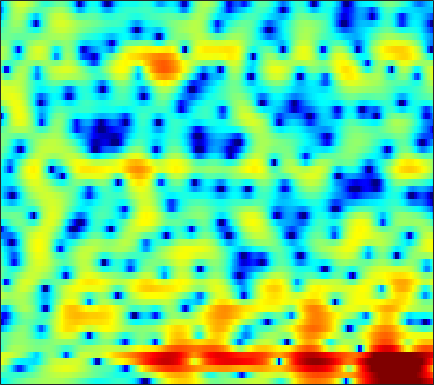

The table this chart was drawn from, first rows:
-5.5035, -4.9234, -4.2113, -3.5603, -3.1097, -2.5616, -2.0694, -1.7234, -1.2979, -0.92617, -0.59907, -0.37338, -0.098362, 0.14713, 0.31623, 0.52034, 0.69921, 0.82894, 0.98552, 1.1168, 1.226, 1.301, 1.3775, 1.4228
-2.768, -2.779, -2.814, -2.867, -2.906, -2.948, -2.965, -2.946, -2.866, -2.717, -2.49, -2.269, -1.923, -1.53, -1.213, -0.7751, -0.3432, -0.02451, 0.3859, 0.7689, 1.118, 1.358, 1.64, 1.88
0.2877, -0.4031, -1.51, -2.875, -4.106, -6.084, -8.516, -10.6, -12.98, -12.9, -10.68, -8.876, -6.803, -5.106, -4.054, -2.855, -1.824, -1.133, -0.3098, 0.4249, 1.085, 1.533, 2.061, 2.526
3.985, 3.327, 2.316, 1.136, 0.1413, -1.289, -2.745, -3.746, -4.759, -5.269, -5.393, -5.409, -5.505, -5.736, -5.977, -6.202, -5.976, -5.368, -4.077, -2.588, -1.149, -0.2268, 0.7769, 1.534
3.22, 3.244, 3.23, 3.13, 2.991, 2.718, 2.363, 2.041, 1.529, 0.9607, 0.2591, -0.3894, -1.454, -2.811, -3.978, -5.541, -6.441, -6.141, -4.685, -2.945, -1.454, -0.6231, 0.1227, 0.4251
-3.153, -1.884, -0.6367, 0.2303, 0.6944, 1.118, 1.359, 1.443, 1.444, 1.345, 1.147, 0.9566, 0.671, 0.3727, 0.1731, -0.0373, -0.172, -0.2025, -0.155, -0.04189, 0.09284, 0.1728, 0.223, 0.1363
-2.227, -1.701, -1.054, -0.4966, -0.1498, 0.2339, 0.4999, 0.6349, 0.7251, 0.7209, 0.6306, 0.517, 0.3113, 0.05486, -0.1503, -0.4062, -0.6226, -0.7389, -0.7954, -0.748, -0.5976, -0.4347, -0.1812, 0.07405
-1.643, -1.489, -1.156, -0.7539, -0.4317, -0.01179, 0.341, 0.5499, 0.7149, 0.7219, 0.5608, 0.3251, -0.1559, -0.8562, -1.523, -2.603, -3.82, -4.717, -5.539, -5.498, -4.508, -3.423, -1.907, -0.5136
-8.205, -7.582, -6.185, -4.643, -3.567, -2.321, -1.343, -0.7701, -0.2093, 0.09429, 0.1547, 0.01771, -0.4341, -1.197, -2.03, -3.542, -5.662, -7.747, -10.85, -11.26, -7.995, -5.423, -2.642, -0.4669
-17.04, -14.88, -11.78, -9.208, -7.559, -5.704, -4.165, -3.226, -2.226, -1.509, -1.059, -0.9013, -0.8943, -1.078, -1.333, -1.774, -2.252, -2.546, -2.748, -2.635, -2.169, -1.611, -0.6727, 0.3826
-12.79, -14.35, -14.33, -11.74, -9.448, -6.766, -4.625, -3.33, -1.999, -1.054, -0.4324, -0.1696, -0.06506, -0.193, -0.4361, -0.9094, -1.494, -1.961, -2.544, -2.953, -2.995, -2.7, -1.883, -0.7073
-6.231, -7.525, -7.859, -6.44, -4.955, -3.051, -1.49, -0.5333, 0.4507, 1.12, 1.466, 1.548, 1.403, 0.9403, 0.4116, -0.5965, -2.009, -3.432, -6.015, -10.02, -16.88, -17.33, -9.725, -4.998
0.7879, 0.3844, 0.08202, 0.062, 0.1874, 0.4711, 0.8205, 1.072, 1.334, 1.47, 1.437, 1.284, 0.8942, 0.2771, -0.3274, -1.365, -2.622, -3.69, -5.162, -6.486, -7.256, -7.192, -6.189, -4.538
2.369, 1.884, 1.421, 1.165, 1.109, 1.176, 1.365, 1.511, 1.666, 1.715, 1.621, 1.422, 0.9799, 0.3008, -0.3774, -1.497, -2.842, -3.973, -5.538, -6.919, -7.697, -7.627, -6.715, -5.231
0.9106, -0.3278, -1.504, -1.724, -1.272, -0.2721, 0.7898, 1.485, 2.229, 2.712, 2.941, 2.923, 2.656, 2.093, 1.446, 0.2693, -1.37, -3.008, -6.02, -10.73, -19.77, -18.41, -10.34, -6.149
-3.035, -6.773, -14.91, -12.72, -7.58, -3.565, -1.086, 0.2365, 1.534, 2.44, 3.021, 3.274, 3.377, 3.229, 2.959, 2.379, 1.561, 0.8297, -0.2334, -1.248, -1.949, -2.165, -2.056, -1.684
-0.7751, -1.748, -2.681, -3.03, -2.868, -2.303, -1.525, -0.8743, -0.02523, 0.7609, 1.436, 1.871, 2.317, 2.594, 2.692, 2.675, 2.517, 2.324, 1.977, 1.571, 1.129, 0.7803, 0.2715, -0.3362
-0.6779, -1.418, -2.377, -3.221, -3.709, -4.099, -4.022, -3.643, -2.794, -1.736, -0.6206, 0.1598, 1.077, 1.82, 2.253, 2.665, 2.895, 2.954, 2.895, 2.688, 2.341, 1.992, 1.412, 0.6882
-1.847, -2.912, -4.655, -6.865, -8.977, -12.45, -14.91, -13.14, -9.095, -5.739, -3.176, -1.64, -1.8137e-05, 1.272, 2.012, 2.757, 3.235, 3.432, 3.506, 3.375, 3.061, 2.715, 2.13, 1.436
-2.492, -3.59, -5.279, -7.199, -8.763, -10.7, -11.48, -10.56, -8.139, -5.476, -3.104, -1.563, 0.162, 1.553, 2.38, 3.219, 3.759, 3.982, 4.037, 3.826, 3.357, 2.846, 1.955, 0.8651
-3.322, -4.446, -6.009, -7.44, -8.273, -8.713, -8.196, -7.281, -5.595, -3.678, -1.777, -0.465, 1.101, 2.39, 3.178, 3.961, 4.458, 4.641, 4.62, 4.279, 3.603, 2.848, 1.473, -0.4268
-5.89, -7.275, -9.627, -13.08, -17.36, -25.69, -16.08, -11.37, -7.205, -4.198, -1.864, -0.4136, 1.189, 2.447, 3.199, 3.943, 4.427, 4.606, 4.601, 4.314, 3.711, 3.04, 1.831, 0.2336
-9.954, -10.15, -10.27, -10.5, -10.63, -10.26, -8.811, -7.326, -5.148, -3.157, -1.457, -0.383, 0.82, 1.804, 2.406, 3.057, 3.53, 3.759, 3.9, 3.841, 3.552, 3.186, 2.486, 1.569
-17.12, -12.61, -9.301, -7.287, -6.166, -4.95, -3.873, -3.129, -2.187, -1.355, -0.6399, -0.1901, 0.3002, 0.7225, 1.029, 1.479, 1.957, 2.338, 2.808, 3.155, 3.335, 3.325, 3.101, 2.622
-4.996, -4.565, -3.756, -2.912, -2.329, -1.641, -1.118, -0.8114, -0.5676, -0.5537, -0.7899, -1.147, -1.862, -2.741, -3.282, -3.338, -2.361, -1.194, 0.4095, 1.76, 2.75, 3.244, 3.584, 3.567
-1.131, -1.156, -1.099, -0.9753, -0.8751, -0.7464, -0.6651, -0.6642, -0.8068, -1.173, -1.908, -2.794, -4.663, -7.895, -12.22, -20.6, -10.3, -5.852, -2.163, 0.2482, 1.854, 2.681, 3.384, 3.695
-1.743, -1.999, -2.314, -2.565, -2.685, -2.762, -2.717, -2.65, -2.544, -2.493, -2.574, -2.751, -3.135, -3.549, -3.725, -3.529, -2.692, -1.764, -0.4155, 0.8295, 1.845, 2.43, 2.969, 3.252
-4.028, -4.692, -5.699, -6.735, -7.365, -7.714, -7.321, -6.618, -5.448, -4.304, -3.295, -2.654, -1.928, -1.312, -0.8823, -0.3098, 0.3092, 0.7774, 1.394, 1.954, 2.421, 2.691, 2.929, 3.022
-6.015, -7.085, -9.135, -12.35, -16.31, -27.5, -17.74, -12.57, -8.366, -5.588, -3.577, -2.391, -1.111, -0.1015, 0.518, 1.202, 1.752, 2.087, 2.438, 2.68, 2.819, 2.856, 2.825, 2.7
-6.141, -6.681, -7.608, -8.699, -9.425, -9.704, -8.777, -7.465, -5.465, -3.586, -1.93, -0.8696, 0.3095, 1.243, 1.802, 2.371, 2.734, 2.895, 2.965, 2.889, 2.685, 2.459, 2.084, 1.647
-5.651, -5.527, -5.42, -5.283, -5.105, -4.626, -3.867, -3.111, -1.972, -0.7693, 0.389, 1.183, 2.088, 2.792, 3.177, 3.484, 3.562, 3.464, 3.135, 2.597, 1.879, 1.249, 0.32, -0.6507
-5.385, -5.263, -5.312, -5.29, -5.037, -4.314, -3.16, -2.14, -0.7227, 0.6657, 1.88, 2.668, 3.526, 4.14, 4.415, 4.515, 4.308, 3.92, 3.084, 1.854, 0.2491, -1.153, -3.101, -4.844
-4.663, -5.7, -8.019, -11.56, -13.69, -11.04, -6.678, -4.121, -1.51, 0.5007, 2.09, 3.045, 4.035, 4.723, 5.024, 5.129, 4.845, 4.341, 3.216, 1.448, -1.21, -4.097, -10.26, -24.53
-3.044, -4.25, -6.298, -8.575, -9.558, -8.786, -6.649, -5.013, -3.069, -1.427, 0.02315, 0.9963, 2.118, 3.001, 3.495, 3.893, 3.931, 3.728, 3.097, 2.061, 0.6132, -0.6728, -2.381, -3.505
-1.401, -2.158, -3.207, -4.226, -4.902, -5.638, -6.145, -6.432, -6.475, -5.944, -4.745, -3.549, -1.866, -0.3731, 0.5574, 1.49, 2.103, 2.355, 2.449, 2.304, 2.002, 1.719, 1.36, 1.093
-0.3439, -0.9518, -1.866, -2.934, -3.909, -5.516, -7.747, -10.15, -15.7, -23.46, -13.44, -9.042, -5.316, -2.797, -1.407, -0.01999, 0.9701, 1.494, 1.981, 2.266, 2.411, 2.454, 2.452, 2.429
0.107, -0.2729, -0.8922, -1.655, -2.344, -3.458, -4.811, -5.913, -7.201, -7.603, -6.655, -5.415, -3.665, -2.137, -1.203, -0.1977, 0.5598, 0.9995, 1.446, 1.781, 2.02, 2.155, 2.274, 2.332
-0.2037, -0.2445, -0.333, -0.4734, -0.604, -0.8321, -1.096, -1.279, -1.444, -1.464, -1.299, -1.091, -0.7571, -0.4288, -0.2232, -0.02591, 0.09828, 0.1801, 0.2959, 0.4603, 0.683, 0.8744, 1.134, 1.328
-1.745, -1.332, -0.668, 0.009186, 0.464, 0.9774, 1.361, 1.555, 1.699, 1.741, 1.665, 1.53, 1.214, 0.7296, 0.2642, -0.5023, -1.362, -1.991, -2.583, -2.691, -2.241, -1.673, -0.8384, -0.1011
-6.84, -5.284, -2.912, -0.7651, 0.5378, 1.89, 2.842, 3.328, 3.681, 3.744, 3.508, 3.146, 2.391, 1.281, 0.1707, -1.758, -4.396, -7.144, -12.14, -14.14, -9.183, -6.206, -3.478, -1.642
-16.6, -10.19, -4.856, -1.459, 0.3714, 2.141, 3.304, 3.868, 4.256, 4.25, 3.887, 3.379, 2.412, 1.087, -0.1555, -2.132, -4.514, -6.43, -8.715, -9.383, -7.884, -6.281, -4.262, -2.646
-3.752, -2.583, -0.8407, 0.8067, 1.865, 2.98, 3.747, 4.074, 4.216, 4.007, 3.469, 2.838, 1.708, 0.2546, -1.023, -2.92, -4.86, -6.182, -7.388, -7.668, -7.053, -6.216, -4.947, -3.756
1.113, 1.641, 2.342, 3.003, 3.438, 3.881, 4.135, 4.174, 4, 3.567, 2.84, 2.095, 0.7856, -0.8963, -2.461, -5.077, -8.57, -12.09, -18.23, -16.83, -11.84, -9.266, -6.893, -5.321
3.095, 3.276, 3.518, 3.724, 3.84, 3.912, 3.85, 3.719, 3.382, 2.848, 2.085, 1.36, 0.1547, -1.338, -2.655, -4.721, -7.114, -8.988, -10.87, -10.84, -9.334, -8.012, -6.507, -5.471
3.502, 3.448, 3.399, 3.368, 3.337, 3.274, 3.151, 2.991, 2.671, 2.187, 1.533, 0.9208, -0.02374, -1.121, -1.996, -3.151, -4.17, -4.797, -5.311, -5.388, -5.113, -4.766, -4.283, -3.887
2.883, 2.556, 2.219, 2.061, 2.057, 2.147, 2.264, 2.283, 2.182, 1.884, 1.366, 0.8154, -0.09407, -1.168, -2.041, -3.128, -3.963, -4.272, -4.249, -3.838, -3.194, -2.686, -2.066, -1.572
0.6517, -0.5587, -1.802, -1.965, -1.362, -0.1985, 0.8491, 1.443, 1.891, 1.967, 1.643, 1.135, 0.02526, -1.607, -3.255, -6.111, -9.171, -9.806, -7.479, -4.667, -2.5, -1.279, -0.04131, 0.8226
-2.516, -6.037, -15.63, -14.35, -7.634, -3.378, -1.043, 0.07959, 1.012, 1.452, 1.473, 1.224, 0.4567, -0.8854, -2.345, -5.021, -8.037, -8.571, -6.083, -3.216, -1.119, 0.01957, 1.086, 1.795
-0.3812, -1.379, -2.504, -2.926, -2.767, -2.263, -1.7, -1.317, -0.7882, -0.2913, 0.1822, 0.4647, 0.6823, 0.6432, 0.4938, 0.1848, -0.06516, -0.05091, 0.1734, 0.5058, 0.7737, 0.8582, 0.7363, 0.4086
1.82, 1.395, 0.6882, -0.1968, -0.9943, -2.295, -3.867, -5.059, -5.705, -4.509, -2.462, -1.038, 0.4959, 1.588, 2.15, 2.651, 2.932, 3.005, 2.957, 2.689, 2.116, 1.397, -0.0739, -2.378
1.839, 1.58, 0.9565, -0.06202, -1.138, -3.193, -6.427, -10.11, -14.9, -9.595, -4.877, -2.49, -0.2977, 1.21, 2.004, 2.749, 3.196, 3.336, 3.307, 3.018, 2.412, 1.705, 0.3656, -1.514
0.157, 0.1422, -0.1021, -0.5712, -1.074, -1.902, -2.771, -3.295, -3.575, -3.195, -2.356, -1.632, -0.6848, 0.09575, 0.5879, 1.086, 1.435, 1.622, 1.743, 1.722, 1.553, 1.338, 0.9379, 0.4669
-1.257, -0.9976, -0.7811, -0.6983, -0.7227, -0.8243, -0.961, -1.067, -1.172, -1.192, -1.149, -1.107, -1.052, -1.004, -0.9607, -0.8688, -0.7043, -0.5072, -0.1826, 0.1698, 0.5083, 0.7288, 0.9625, 1.136
-2.294, -1.754, -1.118, -0.6172, -0.3246, -0.0547, 0.07154, 0.08046, -0.01879, -0.2764, -0.6973, -1.117, -1.854, -2.718, -3.405, -4.116, -4.275, -3.944, -3.006, -1.841, -0.7208, 0.01154, 0.8329, 1.477
-3.836, -2.912, -1.775, -0.7937, -0.182, 0.437, 0.8196, 0.9497, 0.8932, 0.5367, -0.1663, -0.9582, -2.477, -4.744, -7.213, -12.36, -17.65, -12.84, -7.378, -4.031, -1.766, -0.5041, 0.7777, 1.716
-7.244, -5.467, -3.392, -1.698, -0.6777, 0.3718, 1.092, 1.41, 1.54, 1.348, 0.8089, 0.1455, -1.082, -2.744, -4.229, -6.187, -7.06, -6.503, -4.765, -2.918, -1.357, -0.3862, 0.6603, 1.469
-10.47, -7.56, -4.634, -2.421, -1.114, 0.2413, 1.21, 1.701, 2.076, 2.15, 1.948, 1.626, 1.012, 0.2476, -0.3502, -1.076, -1.576, -1.754, -1.742, -1.499, -1.114, -0.764, -0.258, 0.2488
-7.567, -5.778, -3.605, -1.718, -0.522, 0.7954, 1.791, 2.349, 2.856, 3.082, 3.057, 2.898, 2.494, 1.914, 1.382, 0.5665, -0.3358, -1.02, -1.917, -2.685, -3.141, -3.202, -2.899, -2.32
